Run: headless pygame with SDL's dummy video driver; simulated clock (each Clock.tick advances the game by its frame time, no real sleeping); random seed 0; keys injected as events and as key.get_pressed() state; mouse plan: one left click at the window centre at the start of phase 2, then a move to the lower-right quarter at the start of phase 3.
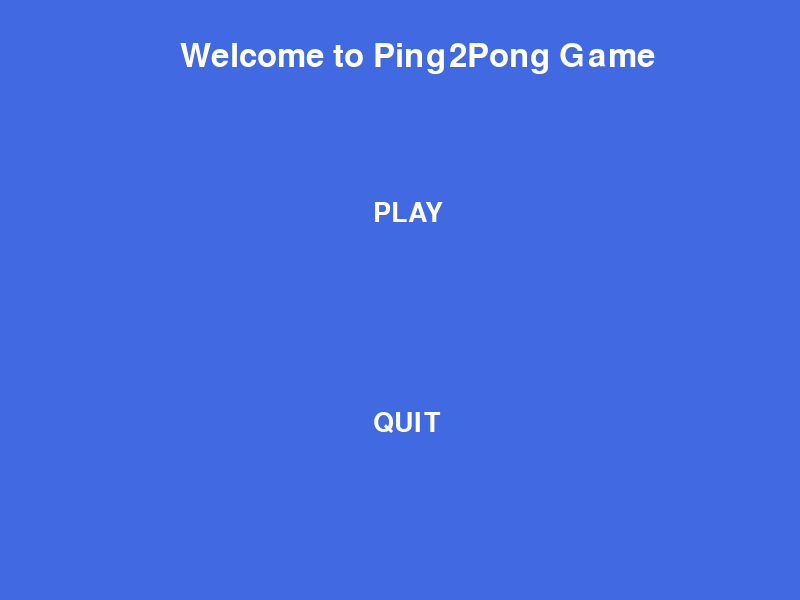
Frame 1 of 4 · flips 1–60 · no input
Frame 2 of 4 · flips 61–180 · clicked the window centre · tapped SPACE, RETURN · held RIGHT (→), D · screen unchanged from frame 1, image omitted
Frame 3 of 4 · flips 181–300 · moved the mouse to the lower-right quarter · held DOWN (↓), S · screen unchanged from frame 2, image omitted
Frame 4 of 4 · flips 301–420 · held LEFT (←), A, UP (↑), W · screen unchanged from frame 3, image omitted

The pygame program that drew these frames:

import pygame, sys
import pygame.freetype
import time
import sys
import itertools
from pygame.locals import *
import threading


# light shade of the button when it's hovered
color_light = (173,216,230) 
  
# dark shade of the button 
color_dark = (135,206,250) 

BG = (65,105,225)  #(106, 159, 181)
WHITE = (255,255,255)

mainClock = pygame.time.Clock()

pygame.init()
pygame.display.set_caption('Ping2Pong')

screen = pygame.display.set_mode((800, 600),0,32)
width = screen.get_width()
height = screen.get_height()


font = pygame.font.SysFont("microsoftjhengheimicrosoftjhengheiuibold", 40)
Bigfont = pygame.font.SysFont("microsoftjhengheimicrosoftjhengheiuibold", 48)

"""
A function write text on the screen
"""
def put_text(text, font, color, surface, x, y):
    textobj = font.render(text, 1, color)
    textrect = textobj.get_rect()
    textrect.topleft = (x, y)
    surface.blit(textobj, textrect)


'''This function changes loadingC value to change bar in FindingOpponentScreen function'''

def LoadingBar():
    global done
    done = False
    global loadingC
    for c in itertools.cycle(['|', '/', '-', '\\']):
        
        if done:
            break
        loadingC = c
        time.sleep(0.33)


'''This function contains 2 buttons of Play and Quit'''
def main_menu():
    
    loadingC = ''
    done = False
    while True:
 
        screen.fill(BG)
        put_text('Welcome to Ping2Pong Game', Bigfont, WHITE, screen, 180, 40)

        for ev in pygame.event.get(): 
            keys = pygame.key.get_pressed()
            
            if ev.type == pygame.QUIT or keys[pygame.K_ESCAPE]:
                pygame.quit()
                sys.exit(0)
                
            #checks if a mouse is clicked 
            if ev.type == pygame.MOUSEBUTTONDOWN: 
                
                #if the user clicked certain area,
                if width/2-80 <= mouse[0] <= width/2+60 and height/2+100 <= mouse[1] <= height/2+140: 
                    pygame.quit()   #it quit
                    sys.exit(0)
                if width/2-80 <= mouse[0] <= width/2+60 and height/2-100 <= mouse[1] <= height/2+-60: 
                    FindingOpponentScreen() #goes to Finding Opponent Screen
                
    
        
        mouse = pygame.mouse.get_pos()      #get mouse's position
        if width/2-80 <= mouse[0] <= width/2+60 and height/2+100 <= mouse[1] <= height/2+140:
            put_text('QUIT', Bigfont, WHITE, screen, width/2-27,height/2+110)
        else: 
            put_text('QUIT', font, WHITE, screen, width/2-27,height/2+110)
            
            
        if width/2-80 <= mouse[0] <= width/2+60 and height/2-100 <= mouse[1] <= height/2-60: 
            put_text('PLAY', Bigfont, WHITE, screen, width/2-27,height/2-100)
        else: 
            put_text('PLAY', font, WHITE, screen, width/2-27,height/2-100)
        
        pygame.display.update()
 
count = 0

"""
This function is called when the "PLAY" button is clicked.
"""
def FindingOpponentScreen():
    running = True
    t = threading.Thread(target = LoadingBar)
    
    while running:
        screen.fill(BG)
        

        for ev in pygame.event.get(): 
            keys = pygame.key.get_pressed()
            
            if ev.type == pygame.QUIT or keys[pygame.K_ESCAPE]: 
                pygame.quit()
                sys.exit(0)
                
            #checks if the user clicked it
            if ev.type == pygame.MOUSEBUTTONDOWN: 
                if width/2-400 <= mouse[0] <= width/2-50 and height/2+250 <= mouse[1] <= height/2+290: 
                    done = True
                    main_menu()   #go back to the main menu
                    
        
        mouse = pygame.mouse.get_pos() 
        if width/2-383 <= mouse[0] <= width/2-33 and height/2+250 <= mouse[1] <= height/2+290: 
            pygame.draw.rect(screen,color_light,[width/2-383,height/2+250,350,40])
        else:
            pygame.draw.rect(screen,color_dark,[width/2-383,height/2+250,350,40]) 
        
        if not t.is_alive():    #if the thread is dead
            t.start()
            put_text('Finding Opponent ... ' , font, WHITE, screen, width/2-120,height/2-50)
        else:   #alive
            put_text('Finding Opponent ... ' + loadingC, font, WHITE, screen, width/2-120,height/2-50)
            
    
        put_text("Return to main menu", font, WHITE, screen, width/2-350, height/2+255)
        
        
        pygame.display.update()



main_menu()
